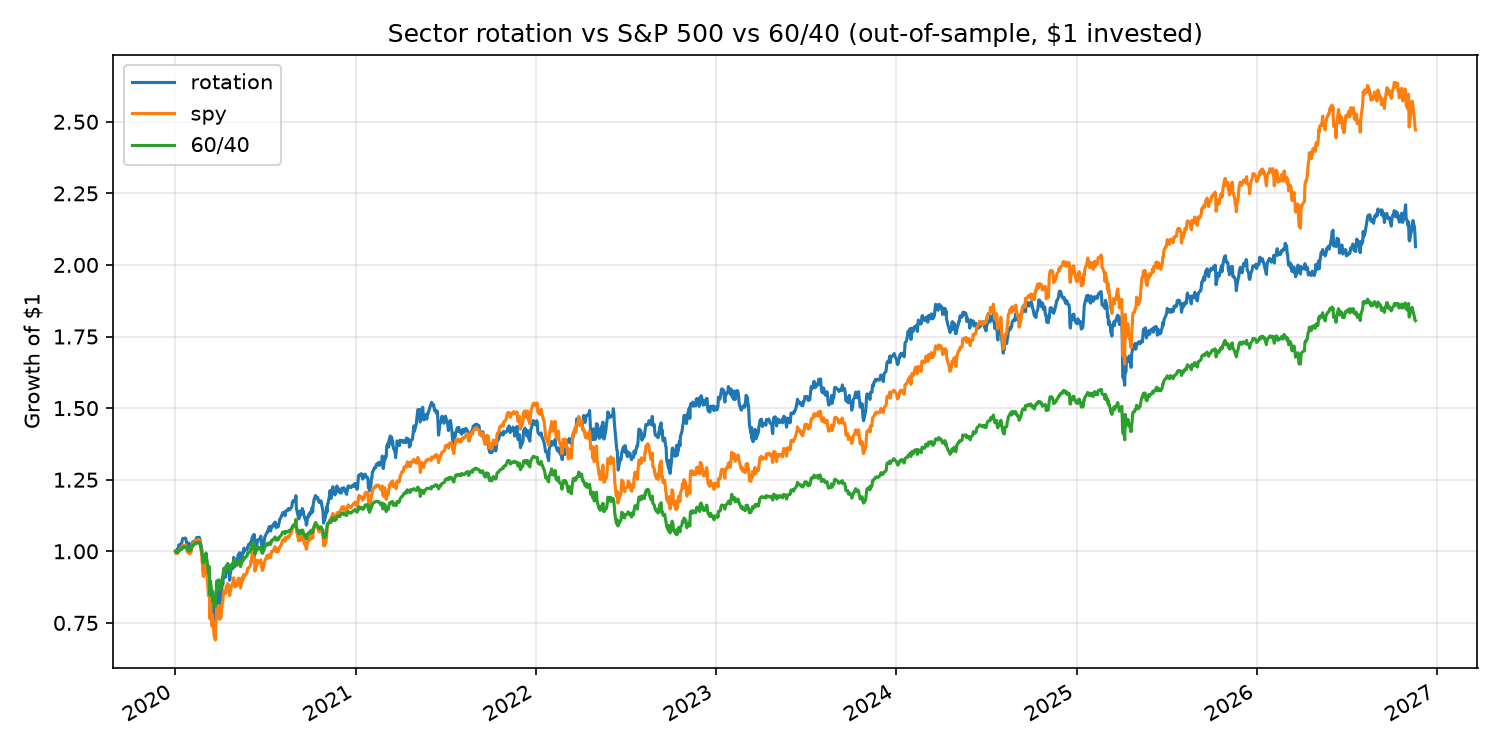

Values plotted in this chart, from the file beside it:
, rotation, spy, 60/40
2020-01-02, 1.0, 1.0, 1.0
2020-01-03, 1.0, 0.9924, 0.9966
2020-01-06, 1.007, 0.9962, 0.9986
2020-01-07, 1.007, 0.9934, 0.9965
2020-01-08, 1.015, 0.9987, 0.9992
2020-01-09, 1.022, 1.005, 1.004
2020-01-10, 1.02, 1.003, 1.003
2020-01-13, 1.026, 1.009, 1.007
2020-01-14, 1.026, 1.008, 1.006
2020-01-15, 1.031, 1.01, 1.008
2020-01-16, 1.04, 1.019, 1.013
2020-01-17, 1.045, 1.022, 1.014
2020-01-21, 1.045, 1.02, 1.014
2020-01-22, 1.047, 1.02, 1.015
2020-01-23, 1.045, 1.021, 1.016
2020-01-24, 1.033, 1.012, 1.011
2020-01-27, 1.017, 0.9958, 1.003
2020-01-28, 1.029, 1.006, 1.009
2020-01-29, 1.029, 1.005, 1.009
2020-01-30, 1.026, 1.009, 1.011
2020-01-31, 1.002, 0.9903, 1.001
2020-02-03, 1.013, 0.9977, 1.006
2020-02-04, 1.022, 1.013, 1.013
2020-02-05, 1.028, 1.025, 1.02
2020-02-06, 1.033, 1.028, 1.022
2020-02-07, 1.029, 1.023, 1.02
2020-02-10, 1.036, 1.03, 1.025
2020-02-11, 1.035, 1.032, 1.026
2020-02-12, 1.039, 1.039, 1.029
2020-02-13, 1.044, 1.038, 1.029
2020-02-14, 1.048, 1.039, 1.03
2020-02-18, 1.048, 1.037, 1.029
2020-02-19, 1.049, 1.041, 1.032
2020-02-20, 1.046, 1.037, 1.03
2020-02-21, 1.038, 1.027, 1.025
2020-02-24, 1.011, 0.9925, 1.006
2020-02-25, 0.986, 0.9624, 0.9883
2020-02-26, 0.9827, 0.9588, 0.9857
2020-02-27, 0.9374, 0.9158, 0.9592
2020-02-28, 0.9228, 0.9119, 0.9596
2020-03-02, 0.9742, 0.9514, 0.9844
2020-03-03, 0.9431, 0.9242, 0.9702
2020-03-04, 0.9861, 0.963, 0.9943
2020-03-05, 0.9561, 0.931, 0.9757
2020-03-06, 0.9421, 0.9156, 0.9689
2020-03-09, 0.881, 0.8441, 0.923
2020-03-10, 0.9257, 0.8878, 0.9475
2020-03-11, 0.886, 0.8445, 0.9144
2020-03-12, 0.8074, 0.7637, 0.8473
2020-03-13, 0.8819, 0.829, 0.8961
2020-03-16, 0.7791, 0.7383, 0.8432
2020-03-17, 0.8244, 0.7782, 0.8618
2020-03-18, 0.7958, 0.7388, 0.8225
2020-03-19, 0.7961, 0.7403, 0.8309
2020-03-20, 0.762, 0.7084, 0.8127
2020-03-23, 0.7478, 0.6903, 0.808
2020-03-24, 0.8079, 0.7529, 0.8545
2020-03-25, 0.807, 0.7641, 0.8657
2020-03-26, 0.8568, 0.8087, 0.8971
2020-03-27, 0.8264, 0.7847, 0.8826
... 1,670 more rows
